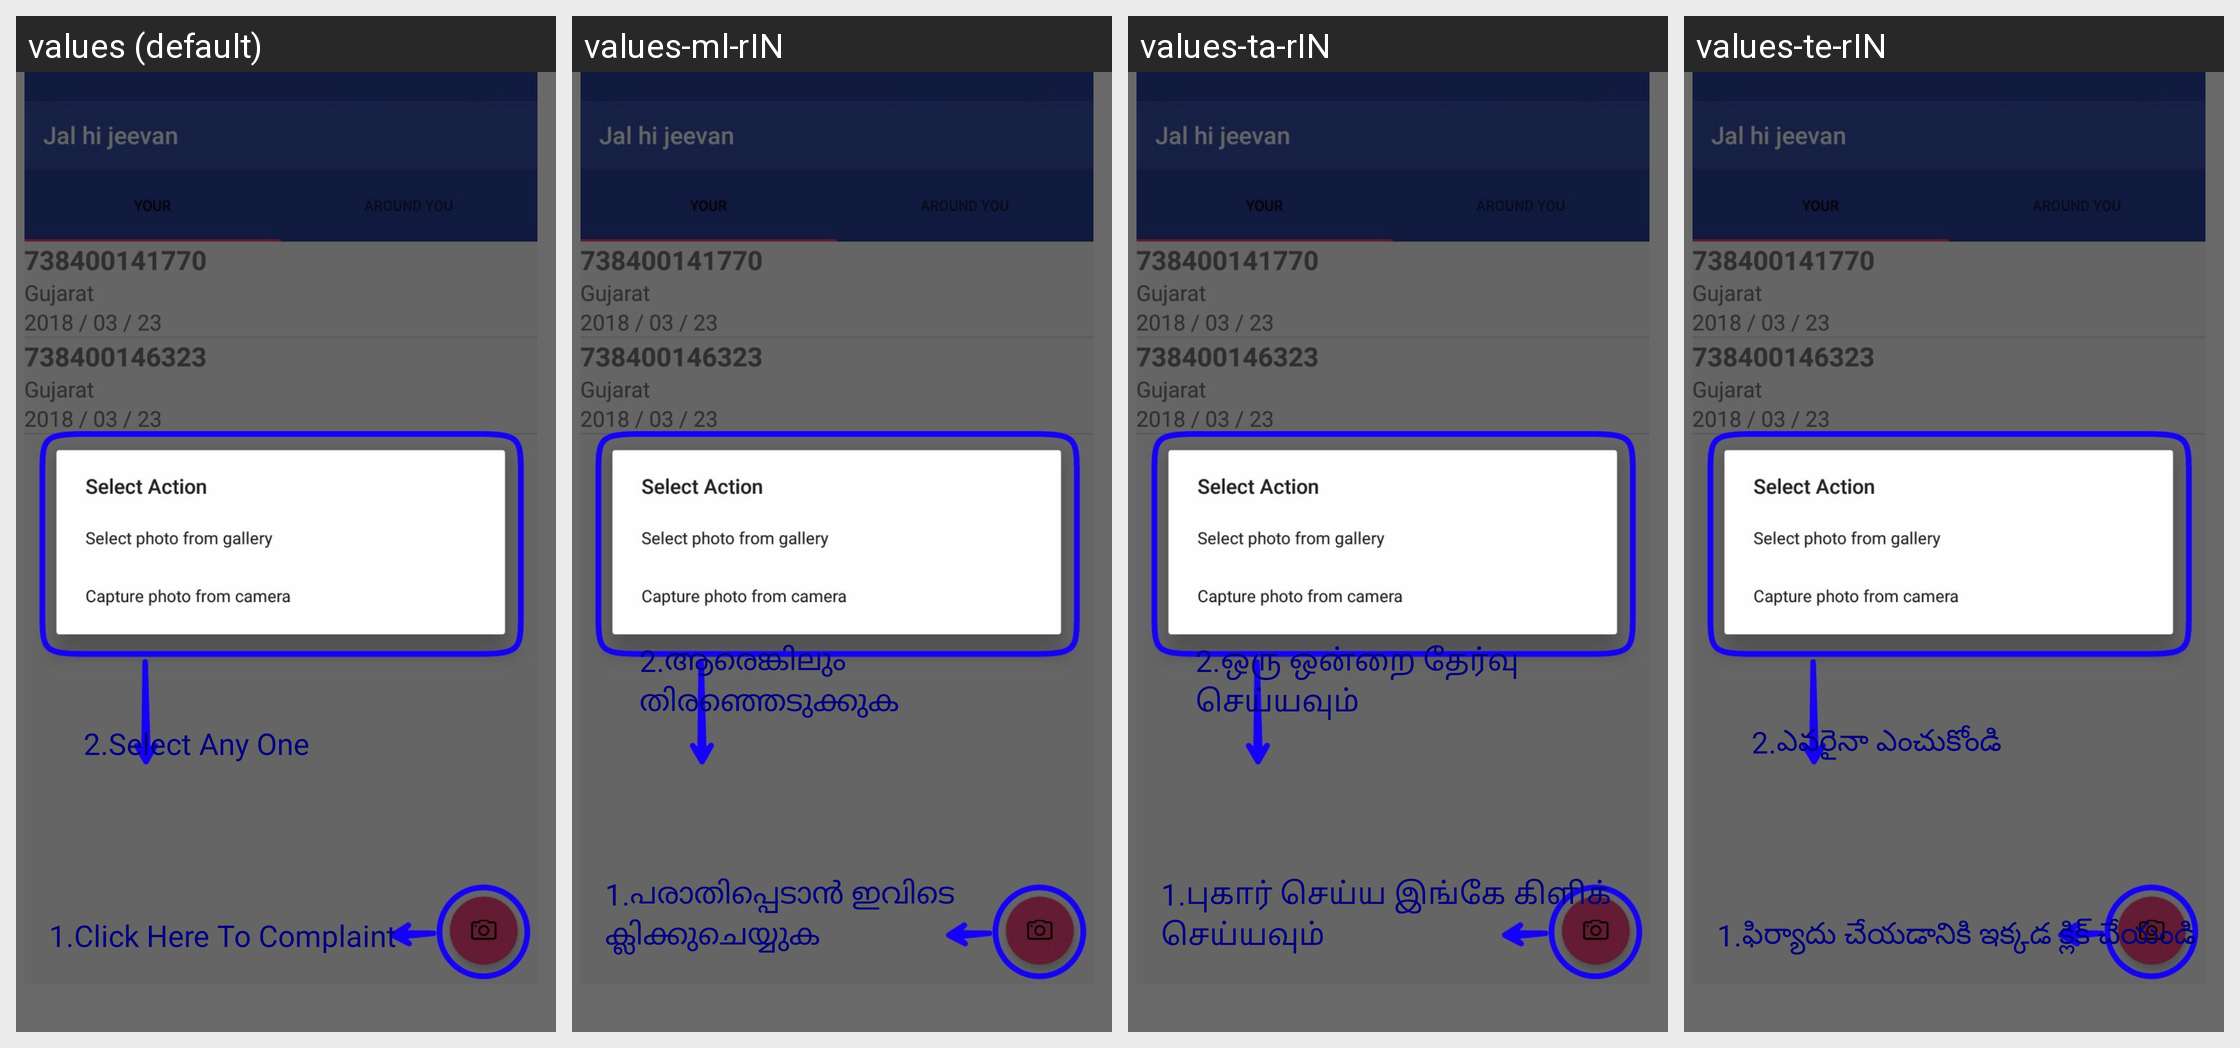

This grid shows one Android layout under several languages. Give, for every string resource on the screen, its name, the default text and each shown locale's text.
Android screen res/layout/welcome_slide2.xml rendered under 4 locales, left to right: values (default), values-ml-rIN, values-ta-rIN, values-te-rIN. Device: Nexus 5 (rendered at 1080×1920; each locale shown at half size, 540×960, under a caption strip naming it); theme AppTheme.
Other locales in the repository, not shown: values-bn-rIN, values-gu, values-hi, values-kn, values-mr, values-or-rIN, values-pa-rIN.
Strings drawn on this screen, with the default value and each locale's value (text and hints the layout hard-codes, and strings that could not be matched under every locale, appear in the picture but are not listed):

ClickHereToComplaint
  values: 1.Click Here To Complaint
  values-ml-rIN: 1.പരാതിപ്പെടാൻ ഇവിടെ ക്ലിക്കുചെയ്യുക
  values-ta-rIN: 1.புகார் செய்ய இங்கே கிளிக் செய்யவும்
  values-te-rIN: 1.ఫిర్యాదు చేయడానికి ఇక్కడ క్లిక్ చేయండి

SelectAnyOne
  values: 2.Select Any One
  values-ml-rIN: 2.ആരെങ്കിലും തിരഞ്ഞെടുക്കുക
  values-ta-rIN: 2.ஒரு ஒன்றை தேர்வு செய்யவும்
  values-te-rIN: 2.ఎవరైనా ఎంచుకోండి
